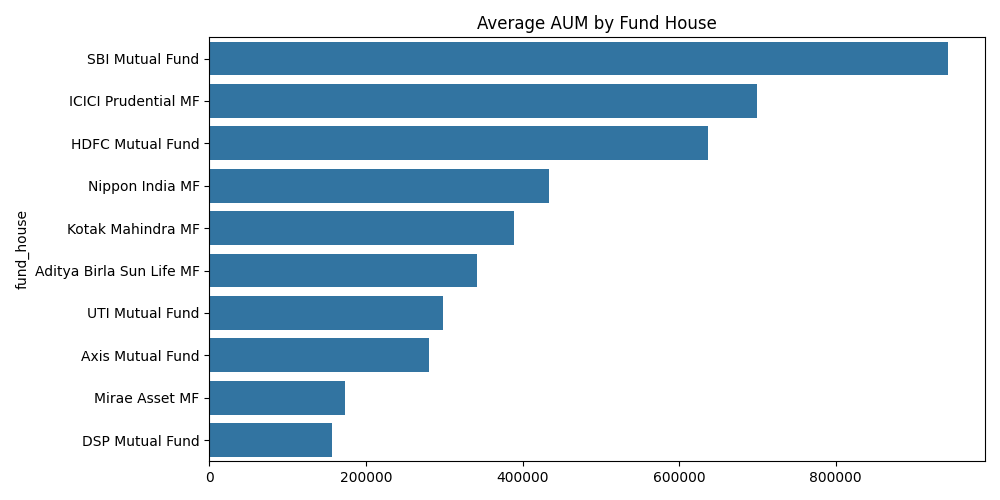

The data file committed next to this chart (first rows):
fund_house, aum_crore
SBI Mutual Fund, 943444
ICICI Prudential MF, 699222
HDFC Mutual Fund, 636889
Nippon India MF, 434333
Kotak Mahindra MF, 389111
Aditya Birla Sun Life MF, 341889
UTI Mutual Fund, 297889
Axis Mutual Fund, 280111
Mirae Asset MF, 173444
DSP Mutual Fund, 156556
